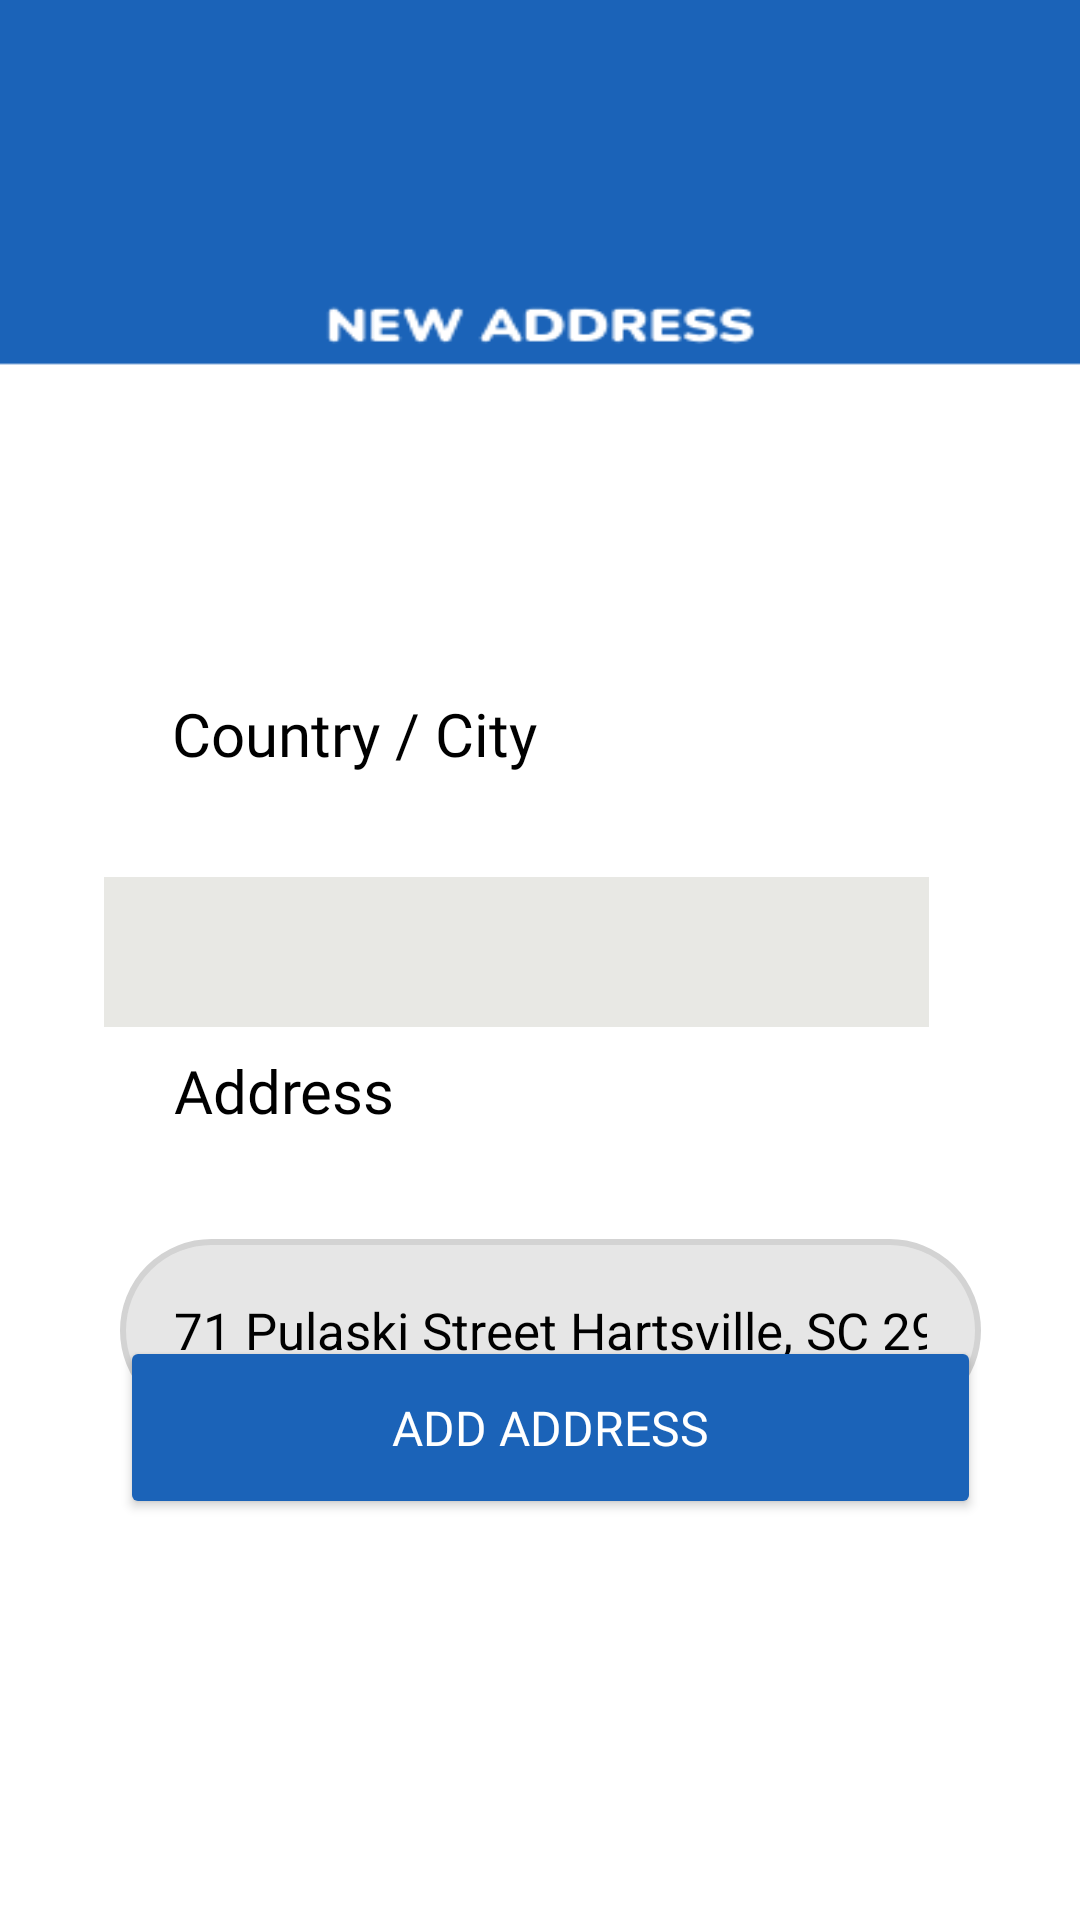

Layout XML and referenced resources for this Android screen:
<!-- AndroidManifest.xml: application theme Theme.MEDVISOR -->
<!-- res/layout/activity_new_address_screen.xml -->
<?xml version="1.0" encoding="utf-8"?>
<androidx.constraintlayout.widget.ConstraintLayout xmlns:android="http://schemas.android.com/apk/res/android"
    xmlns:app="http://schemas.android.com/apk/res-auto"
    xmlns:tools="http://schemas.android.com/tools"
    android:id="@+id/main"
    android:layout_width="match_parent"
    android:layout_height="match_parent"
    android:background="@drawable/newaddress"
    android:scaleType="centerCrop"
    tools:context=".NewAddressScreen">

    <Spinner
        android:id="@+id/cityspinner"
        android:layout_width="275dp"
        android:layout_height="50dp"
        android:layout_marginTop="200dp"
        android:layout_marginEnd="32dp"
        android:background="#E8E8E4"
        android:fontFamily="@font/nunito_sans_bold"
        android:minHeight="48dp"
        android:textColor="@color/black"
        android:textSize="16sp"
        app:layout_constraintBottom_toBottomOf="parent"
        app:layout_constraintEnd_toEndOf="parent"
        app:layout_constraintHorizontal_bias="0.653"
        app:layout_constraintStart_toStartOf="parent"
        app:layout_constraintTop_toTopOf="parent"
        app:layout_constraintVertical_bias="0.237" />

    <EditText
        android:id="@+id/password"
        android:layout_width="287dp"
        android:layout_height="61dp"
        android:layout_marginTop="304dp"
        android:background="@drawable/textbox"
        android:ems="10"
        android:hint="Search..."
        android:inputType="text"
        android:padding="18dp"
        android:text="71 Pulaski Street Hartsville, SC 29550"
        android:textColor="@color/black"
        android:textColorHint="#736B6B"
        android:textSize="17dp"
        app:layout_constraintBottom_toBottomOf="parent"
        app:layout_constraintEnd_toEndOf="parent"
        app:layout_constraintHorizontal_bias="0.548"
        app:layout_constraintStart_toStartOf="parent"
        app:layout_constraintTop_toTopOf="parent"
        app:layout_constraintVertical_bias="0.396" />

    <Button
        android:id="@+id/addaddressbutton"
        android:layout_width="287dp"
        android:layout_height="61dp"
        android:layout_marginBottom="124dp"
        android:backgroundTint="#1B63B8"
        android:padding="5dp"
        android:text="ADD ADDRESS"
        android:textColor="@color/white"
        android:textSize="16dp"
        android:fontFamily="@font/nunito_sans_bold"
        app:layout_constraintBottom_toBottomOf="parent"
        app:layout_constraintEnd_toEndOf="parent"
        app:layout_constraintHorizontal_bias="0.548"
        app:layout_constraintStart_toStartOf="parent"
        app:layout_constraintTop_toTopOf="parent"
        app:layout_constraintVertical_bias="0.979" />

    <TextView
        android:id="@+id/countrycityText"
        android:layout_width="wrap_content"
        android:layout_height="wrap_content"
        android:fontFamily="@font/nunito_sans_bold"
        android:text="Country / City"
        android:textColor="#000000"
        android:textSize="20sp"
        app:layout_constraintBottom_toBottomOf="parent"
        app:layout_constraintEnd_toEndOf="parent"
        app:layout_constraintHorizontal_bias="0.24"
        app:layout_constraintStart_toStartOf="parent"
        app:layout_constraintTop_toTopOf="parent"
        app:layout_constraintVertical_bias="0.377" />

    <TextView
        android:id="@+id/textView5"
        android:layout_width="wrap_content"
        android:layout_height="wrap_content"
        android:fontFamily="@font/nunito_sans_bold"
        android:text="Address"
        android:textColor="#000000"
        android:textSize="20sp"
        app:layout_constraintBottom_toBottomOf="parent"
        app:layout_constraintEnd_toEndOf="parent"
        app:layout_constraintHorizontal_bias="0.203"
        app:layout_constraintStart_toStartOf="parent"
        app:layout_constraintTop_toTopOf="parent"
        app:layout_constraintVertical_bias="0.571" />


</androidx.constraintlayout.widget.ConstraintLayout>
<!-- resources referenced by this layout -->
<resources>
  <!-- drawable newaddress: png bitmap (drawable, 5113 bytes) -->
  <!-- drawable textbox (drawable) -->
  <?xml version="1.0" encoding="utf-8"?>
  <shape xmlns:android="http://schemas.android.com/apk/res/android"
      android:shape="rectangle"
      >
      <corners android:radius="30dp"/>
      <stroke android:width="2dip" android:color="#D3D3D3"/>
      <solid android:color="#E6E6E6" />
  </shape>
  <style name="Theme.MEDVISOR" parent="Base.Theme.MEDVISOR" />
  <style name="Base.Theme.MEDVISOR" parent="Theme.Material3.DayNight.NoActionBar">
          
          
      </style>
  <!-- not gathered from this repository: default colours our renderer supplied (Android Studio template values) -->
  <color name="black">#FF000000</color>
  <color name="white">#FFFFFFFF</color>
</resources>
